6-way image classification set "piece_types_contrast" from GitHub (AlexPetrusca/ShutterMate_ML); label vocabulary: bishop, king, knight, pawn, queen, rook.

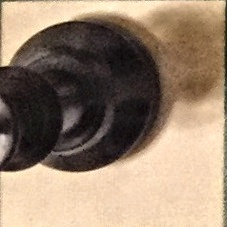
Label: king

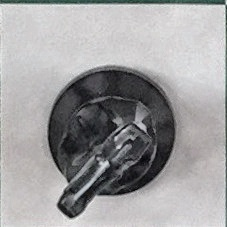
Label: knight

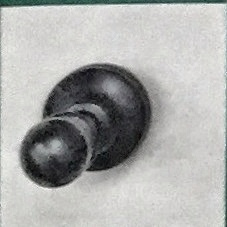
Label: pawn

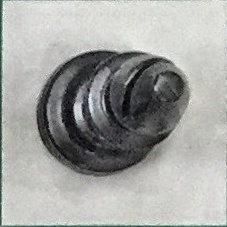
Label: bishop

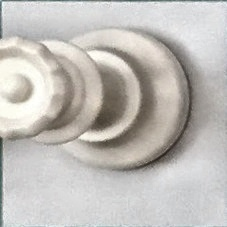
Label: queen

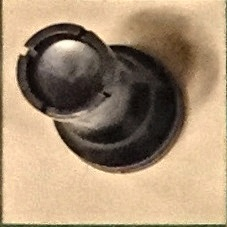
Label: rook
